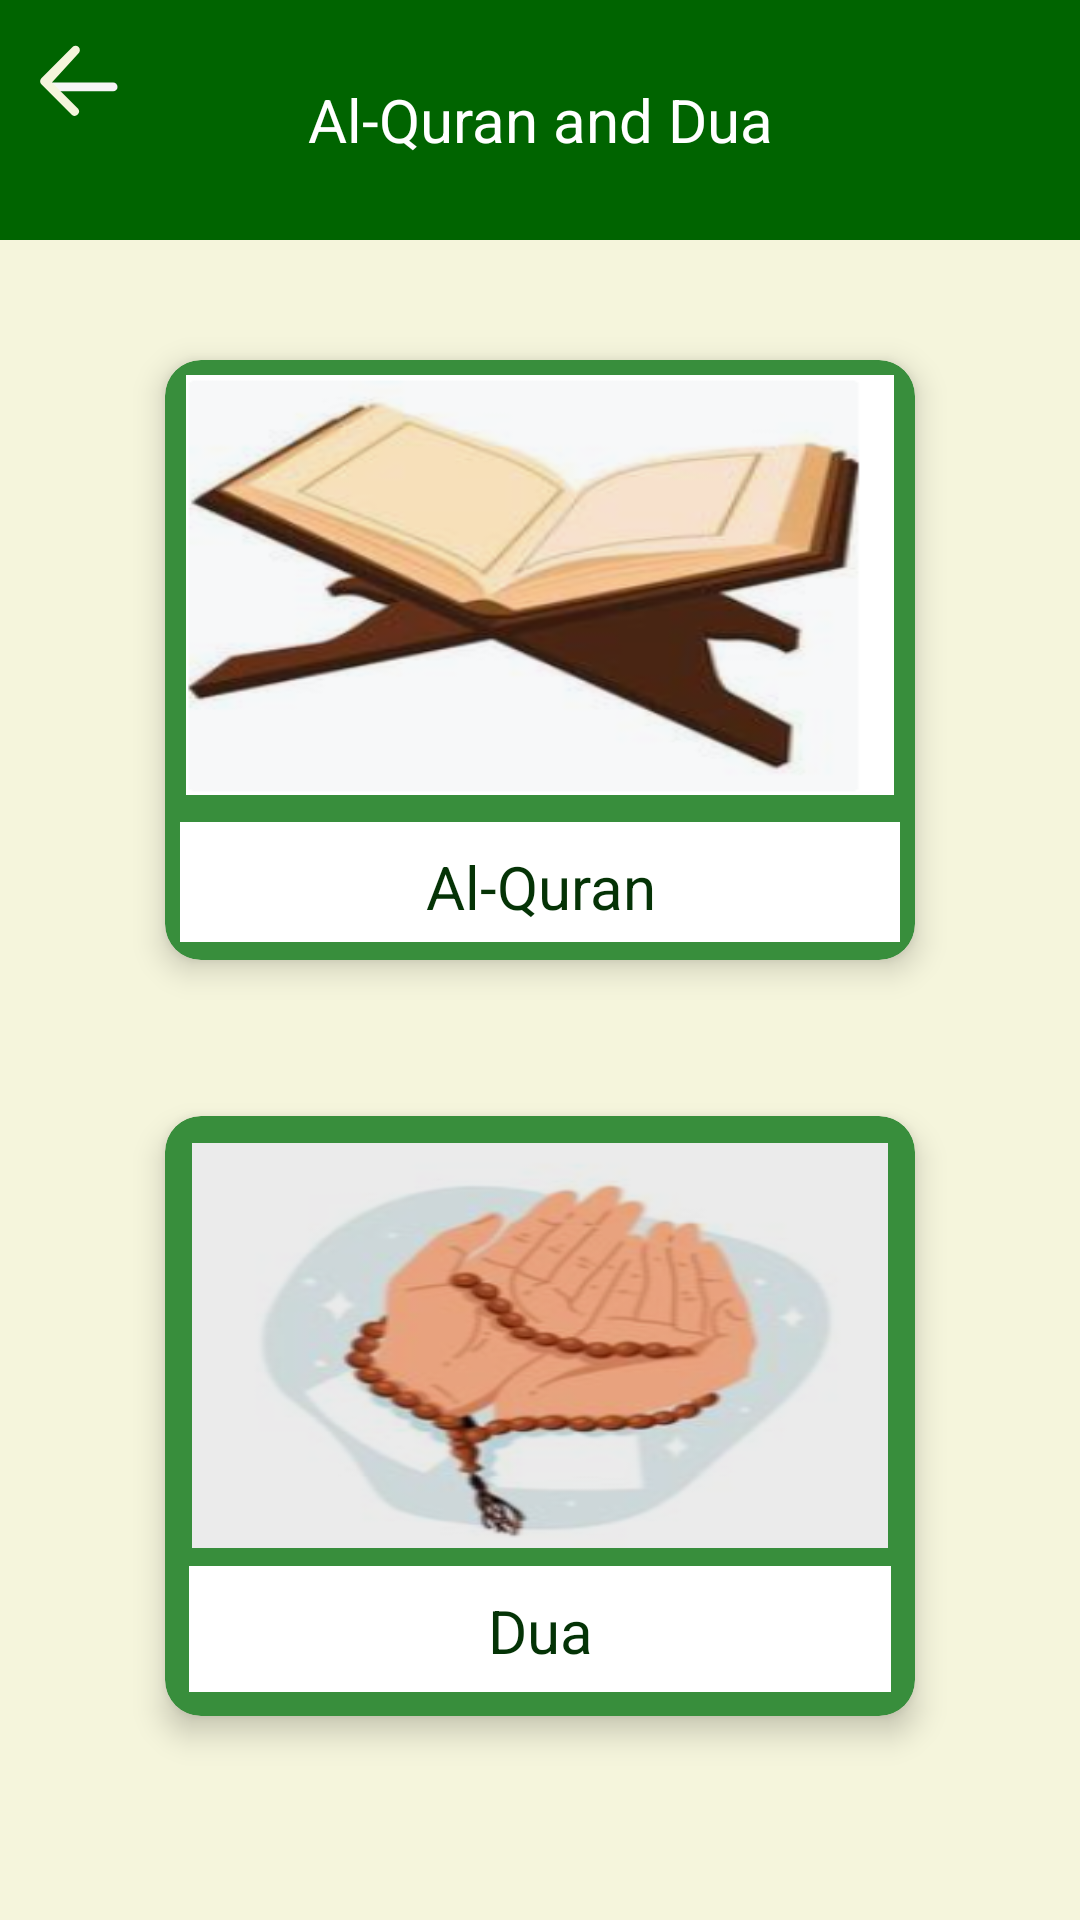

Here is an Android app screen rendered from its layout file. Give the layout XML and the strings, colors and styles it references.
<!-- AndroidManifest.xml: application theme Theme.NoorOfGratitute -->
<!-- res/layout/activity_more_quran_daily_blessing.xml -->
<?xml version="1.0" encoding="utf-8"?>
<LinearLayout xmlns:android="http://schemas.android.com/apk/res/android"
    xmlns:app="http://schemas.android.com/apk/res-auto"
    xmlns:tools="http://schemas.android.com/tools"
    android:id="@+id/main"
    android:layout_width="match_parent"
    android:layout_height="match_parent"
    android:orientation="vertical"
    android:background="@color/light_beige"
    tools:context=".MoreQuranDailyBlessing">
    <RelativeLayout
        android:layout_width="match_parent"
        android:layout_height="wrap_content"
        android:padding="10dp"
        android:background="@color/dark_green">
        <ImageButton
            android:id="@+id/btnBack"
            android:layout_width="35dp"
            android:layout_height="35dp"
            android:src="@drawable/back_comment"
            android:background="?android:attr/selectableItemBackground"
            android:contentDescription="Back"
            android:scaleType="fitCenter"
            android:layout_alignParentStart="true"/>

        <TextView
            android:layout_width="match_parent"
            android:layout_height="60dp"
            android:layout_marginTop="0dp"
            android:gravity="center"
            android:text="Al-Quran and Dua"
            android:textColor="#FFFFFF"
            android:textSize="20sp" />
    </RelativeLayout>
    
    <androidx.cardview.widget.CardView
        android:id="@+id/card_Quran"
        android:layout_width="250dp"
        android:layout_height="200dp"
        app:cardCornerRadius="12dp"
        app:cardElevation="6dp"
        android:focusable="true"
        android:layout_marginStart="20dp"
        android:layout_marginEnd="20dp"
        android:layout_marginBottom="12dp"
        android:foreground="?attr/selectableItemBackground"
        android:clickable="true"
        app:collapseIcon="@color/black"
        android:backgroundTint="@color/green_dark"
        android:layout_marginRight="20dp"
        android:layout_marginLeft="20dp"
        android:layout_marginVertical="40dp"
        android:layout_gravity="center">
        
        <LinearLayout
            android:layout_width="match_parent"
            android:layout_height="match_parent"
            android:orientation="vertical"
            android:gravity="center">
            <ImageView
                android:layout_width="match_parent"
                android:layout_height="140dp"
                android:background="@drawable/quransahi"
                android:scaleType="centerCrop"
                android:layout_marginStart="7dp"
                android:layout_marginTop="4dp"
                android:layout_marginEnd="7dp"
                android:layout_marginBottom="5dp"
                android:contentDescription="Quran"
                />
            
            <TextView
                android:layout_width="match_parent"
                android:layout_height="40dp"
                android:background="#FFFFFF"
                android:padding="8dp"
                android:text="Al-Quran"
                android:textColor="#053306"
                android:textSize="20sp"
                android:gravity="center"
                android:layout_marginTop="4dp"
                android:layout_marginEnd="5dp"
                android:layout_marginStart="5dp"
                android:layout_marginBottom="5dp"
                />
        </LinearLayout>
    </androidx.cardview.widget.CardView>
    
    <androidx.cardview.widget.CardView
        android:id="@+id/card_Dua"
        android:layout_width="250dp"
        android:layout_height="200dp"
        app:cardCornerRadius="12dp"
        app:cardElevation="6dp"
        android:focusable="true"
        android:layout_marginStart="20dp"
        android:layout_marginEnd="20dp"
        android:layout_marginTop="12dp"
        android:foreground="?attr/selectableItemBackground"
        android:clickable="true"
        app:collapseIcon="@color/black"
        android:backgroundTint="@color/green_dark"
        android:layout_gravity="center">
        
        <LinearLayout
            android:layout_width="match_parent"
            android:layout_height="match_parent"
            android:orientation="vertical"
            android:gravity="center"
            android:padding="8dp">
            
            <ImageView
                android:layout_width="match_parent"
                android:layout_height="135dp"
                android:layout_marginStart="1dp"
                android:layout_marginTop="1dp"
                android:layout_marginEnd="1dp"
                android:layout_marginBottom="5dp"
                android:src="@drawable/handsdua"
                android:contentDescription="Quran"
                android:scaleType="fitXY" />
            <TextView
                android:layout_width="match_parent"
                android:layout_height="wrap_content"
                android:text="Dua"
                android:textSize="20sp"
                android:textColor="#043306"
                android:background="#FFFFFF"
                android:gravity="center"
                android:layout_marginTop="1dp"
                android:padding="8dp" />
        </LinearLayout>
    </androidx.cardview.widget.CardView>
</LinearLayout>
<!-- resources referenced by this layout -->
<resources>
  <color name="black">#000000</color>
  <color name="dark_green">#006400</color>
  <color name="green_dark">#388E3C</color>
  <color name="light_beige">#F5F5DC</color>
  <!-- drawable back_comment (drawable) -->
  <vector xmlns:android="http://schemas.android.com/apk/res/android"
      android:width="24dp"
      android:height="24dp"
      android:viewportWidth="24"
      android:viewportHeight="24">
  
    <path
        android:pathData="M5,12h14a1,1 0,1 1,0 2H5a1,1 0,0 1,0 -2z"
        android:fillColor="@color/light_gray"/>
  
    <path
        android:pathData="m5,12 l6,6a1,1 0,0 1,-1.4 1.4l-7,-7a1,1 0,0 1,0 -1.4l7,-7a1,1 0,1 1,1.4 1.4L5,12z"
        android:fillColor="@color/light_beige"/>
  </vector>
  <!-- drawable handsdua: png bitmap (drawable, 60540 bytes) -->
  <!-- drawable quransahi: png bitmap (drawable, 71938 bytes) -->
  <style name="Theme.NoorOfGratitute" parent="Base.Theme.NoorOfGratitute" />
  <color name="light_gray">#F5F5F5</color>
  <style name="Base.Theme.NoorOfGratitute" parent="Theme.Material3.DayNight.NoActionBar">
          
          
      </style>
</resources>
